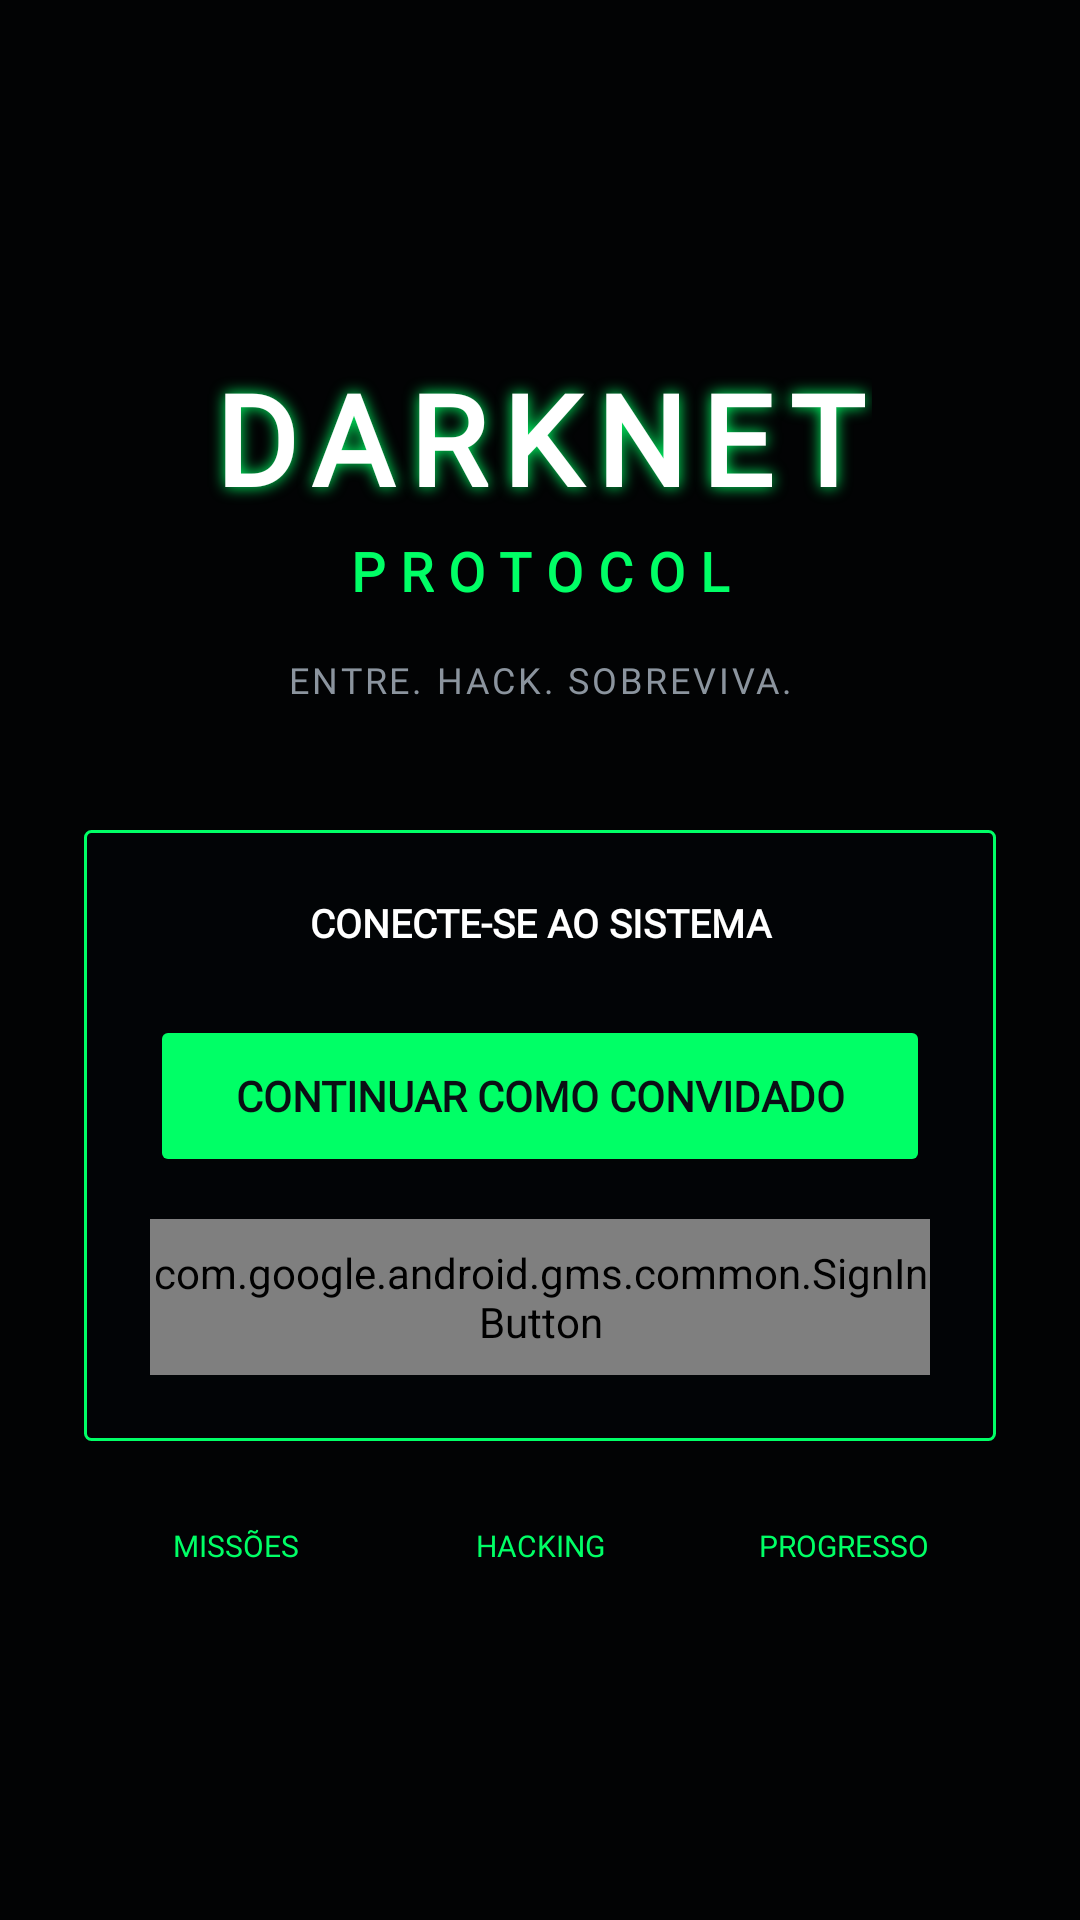

Write the Android layout XML for this screen, with the resource values it uses.
<!-- AndroidManifest.xml: application theme Theme.DarknetProtocol -->
<!-- res/layout/activity_main.xml -->
<?xml version="1.0" encoding="utf-8"?>
<FrameLayout
    xmlns:android="http://schemas.android.com/apk/res/android"
    xmlns:app="http://schemas.android.com/apk/res-auto"
    android:layout_width="match_parent"
    android:layout_height="match_parent"
    android:background="@color/cyber_bg_dark">

    
    
    

    
    <ImageView
        android:layout_width="match_parent"
        android:layout_height="match_parent"
        android:src="@drawable/bg_darknet"
        android:scaleType="centerCrop"
        android:alpha="0.28"/>

    
    <View
        android:layout_width="match_parent"
        android:layout_height="match_parent"
        android:background="#CC000000"/>

    
    
    

    <LinearLayout
        android:layout_width="match_parent"
        android:layout_height="match_parent"
        android:orientation="vertical"
        android:gravity="center"
        android:padding="28dp">

        
        
        

        
        <TextView
            android:layout_width="wrap_content"
            android:layout_height="wrap_content"
            android:text="DARKNET"
            android:textColor="@color/white"
            android:textSize="42sp"
            android:textStyle="bold"
            android:fontFamily="@font/orbitron_bold"
            android:letterSpacing="0.12"
            android:shadowColor="@color/cyber_green"
            android:shadowRadius="12"/>

        
        <TextView
            android:layout_width="wrap_content"
            android:layout_height="wrap_content"
            android:text="PROTOCOL"
            android:textColor="@color/cyber_green"
            android:textSize="18sp"
            android:textStyle="bold"
            android:fontFamily="@font/jetbrains_regular"
            android:letterSpacing="0.28"
            android:layout_marginTop="4dp"/>

        
        
        

        <TextView
            android:layout_width="match_parent"
            android:layout_height="wrap_content"
            android:text="ENTRE. HACK. SOBREVIVA."
            android:textColor="@color/cyber_text_secondary"
            android:textSize="12sp"
            android:fontFamily="@font/jetbrains_regular"
            android:gravity="center"
            android:layout_marginTop="16dp"
            android:letterSpacing="0.08"/>

        
        
        

        <LinearLayout
            android:layout_width="match_parent"
            android:layout_height="wrap_content"
            android:orientation="vertical"
            android:background="@drawable/bg_cyber_card"
            android:padding="22dp"
            android:layout_marginTop="42dp">

            
            <TextView
                android:id="@+id/txtStatus"
                android:layout_width="match_parent"
                android:layout_height="wrap_content"
                android:text="CONECTE-SE AO SISTEMA"
                android:textColor="@color/white"
                android:textSize="13sp"
                android:textStyle="bold"
                android:fontFamily="@font/jetbrains_regular"
                android:gravity="center"/>

            
            <ProgressBar
                android:id="@+id/progressBar"
                style="?android:attr/progressBarStyleHorizontal"
                android:layout_width="match_parent"
                android:layout_height="8dp"
                android:layout_marginTop="18dp"
                android:max="100"
                android:progress="0"
                android:progressDrawable="@drawable/progress_modern_cyber"
                android:indeterminate="false"
                android:visibility="gone"/>

            
            <Button
                android:id="@+id/btnStart"
                android:layout_width="match_parent"
                android:layout_height="54dp"
                android:layout_marginTop="22dp"
                android:text="CONTINUAR COMO CONVIDADO"
                android:textColor="@color/cyber_bg_dark"
                android:textStyle="bold"
                android:textSize="14sp"
                android:fontFamily="@font/jetbrains_regular"
                android:backgroundTint="@color/cyber_green"
                android:minHeight="0dp"
                android:minWidth="0dp"/>

            
            <com.google.android.gms.common.SignInButton
                android:id="@+id/btnGoogleLogin"
                android:layout_width="match_parent"
                android:layout_height="52dp"
                android:layout_marginTop="14dp"/>

        </LinearLayout>

        
        
        

        <LinearLayout
            android:layout_width="match_parent"
            android:layout_height="wrap_content"
            android:orientation="horizontal"
            android:gravity="center"
            android:layout_marginTop="28dp">

            
            <TextView
                android:layout_width="0dp"
                android:layout_height="wrap_content"
                android:layout_weight="1"
                android:text="MISSÕES"
                android:textColor="@color/cyber_green"
                android:textSize="10sp"
                android:fontFamily="@font/jetbrains_regular"
                android:gravity="center"/>

            
            <TextView
                android:layout_width="0dp"
                android:layout_height="wrap_content"
                android:layout_weight="1"
                android:text="HACKING"
                android:textColor="@color/cyber_green"
                android:textSize="10sp"
                android:fontFamily="@font/jetbrains_regular"
                android:gravity="center"/>

            
            <TextView
                android:layout_width="0dp"
                android:layout_height="wrap_content"
                android:layout_weight="1"
                android:text="PROGRESSO"
                android:textColor="@color/cyber_green"
                android:textSize="10sp"
                android:fontFamily="@font/jetbrains_regular"
                android:gravity="center"/>

        </LinearLayout>

    </LinearLayout>

</FrameLayout>
<!-- resources referenced by this layout -->
<resources>
  <color name="cyber_bg_dark">#0A0E14</color>
  <color name="cyber_green">#00FF66</color>
  <color name="cyber_text_secondary">#8B949E</color>
  <color name="white">#FFFFFF</color>
  <!-- drawable bg_cyber_card (drawable) -->
  <?xml version="1.0" encoding="utf-8"?>
  <shape xmlns:tools="http://schemas.android.com/tools"
      xmlns:android="http://shapes.android.com/apk/res/android"
      tools:ignore="NamespaceTypo">
      <solid android:color="@color/cyber_bg_terminal" />
  
      <stroke
          android:width="1dp"
          android:color="@color/cyber_green" />
  
      <corners android:radius="2dp" />
  </shape>
  <!-- drawable progress_modern_cyber (drawable) -->
  <?xml version="1.0" encoding="utf-8"?>
  <layer-list xmlns:android="http://schemas.android.com/apk/res/android">
  
      
  
      <item android:id="@android:id/background">
  
          <shape android:shape="rectangle">
  
              <corners android:radius="100dp"/>
  
              <solid android:color="#151918"/>
  
          </shape>
  
      </item>
  
      
  
      <item android:id="@android:id/progress">
  
          <clip>
  
              <shape android:shape="rectangle">
  
                  <corners android:radius="100dp"/>
  
                  <gradient
                      android:startColor="#00FF99"
                      android:centerColor="#00FF66"
                      android:endColor="#00E0FF"
                      android:angle="0"/>
  
              </shape>
  
          </clip>
  
      </item>
  
  </layer-list>
  <style name="Theme.DarknetProtocol" parent="Theme.Material3.DayNight.NoActionBar">
  
          <item name="colorPrimary">@color/cyber_green</item>
  
          <item name="colorPrimaryVariant">
              @color/cyber_green
          </item>
  
          <item name="colorSecondary">
              @color/cyber_green
          </item>
  
          <item name="android:statusBarColor">
              @android:color/transparent
          </item>
  
      </style>
  <color name="cyber_bg_terminal">#020406</color>
</resources>
